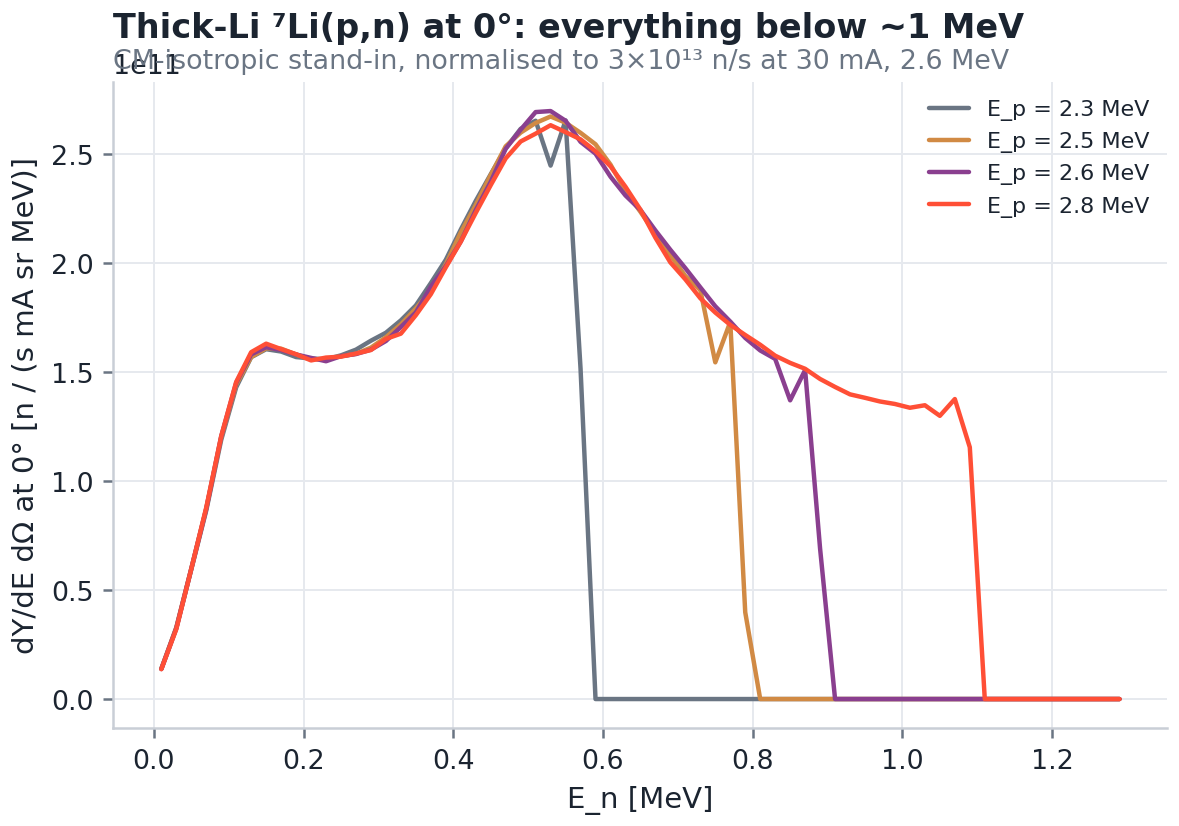

Data behind this chart, as committed beside it:
E_p, E_n, dYdE_0deg_per_sr_per_mA
2.3, 0.01, 13885223504
2.3, 0.03, 32545062690
2.3, 0.05, 59470635612
2.3, 0.07, 86554754122
2.3, 0.09, 118969040750
2.3, 0.11, 143103804246
2.3, 0.13, 156903076949
2.3, 0.15, 160592915613
2.3, 0.17, 159511445568
2.3, 0.19, 156977588118
2.3, 0.21, 156317343490
2.3, 0.23, 155967121346
2.3, 0.25, 157758980406
2.3, 0.27, 160371737872
2.3, 0.29, 164487670930
2.3, 0.31, 168140617190
2.3, 0.33, 173818205775
2.3, 0.35, 180662751689
2.3, 0.37, 190919536637
2.3, 0.39, 201608852044
2.3, 0.41, 215500447818
2.3, 0.43, 228643037126
2.3, 0.45, 240878556745
2.3, 0.47, 252796234644
2.3, 0.49, 261736930958
2.3, 0.51, 265453036886
2.3, 0.53, 244856976145
2.3, 0.55, 265608384885
2.3, 0.57, 151665034492
2.3, 0.59, 0.0
2.3, 0.61, 0.0
2.3, 0.63, 0.0
2.3, 0.65, 0.0
2.3, 0.67, 0.0
2.3, 0.69, 0.0
2.3, 0.71, 0.0
2.3, 0.73, 0.0
2.3, 0.75, 0.0
2.3, 0.77, 0.0
2.3, 0.79, 0.0
2.3, 0.81, 0.0
2.3, 0.83, 0.0
2.3, 0.85, 0.0
2.3, 0.87, 0.0
2.3, 0.89, 0.0
2.3, 0.91, 0.0
2.3, 0.93, 0.0
2.3, 0.95, 0.0
2.3, 0.97, 0.0
2.3, 0.99, 0.0
2.3, 1.01, 0.0
2.3, 1.03, 0.0
2.3, 1.05, 0.0
2.3, 1.07, 0.0
2.3, 1.09, 0.0
2.3, 1.11, 0.0
2.3, 1.13, 0.0
2.3, 1.15, 0.0
2.3, 1.17, 0.0
2.3, 1.19, 0.0
... 200 more rows
